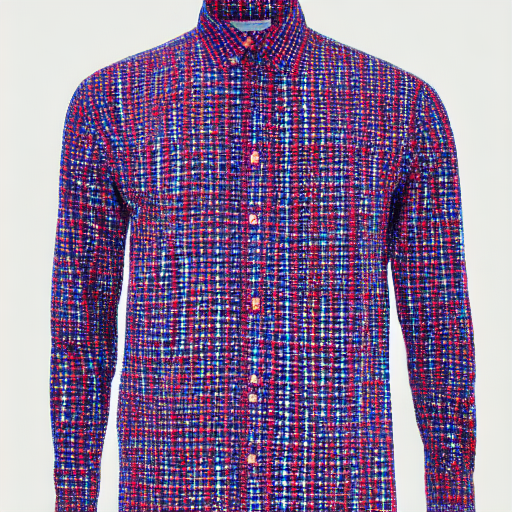
Generation parameters embedded in this image by AUTOMATIC1111 Stable Diffusion web UI or a fork of it (Forge, ...) (PNG 'parameters' text chunk):
shirt
Steps: 50, Sampler: DDIM, CFG scale: 10, Seed: 1442428888, Size: 512x512, Model hash: ad5749cdfa, Model: z_Base Models_v1-5-pruned-emaonly-pruned